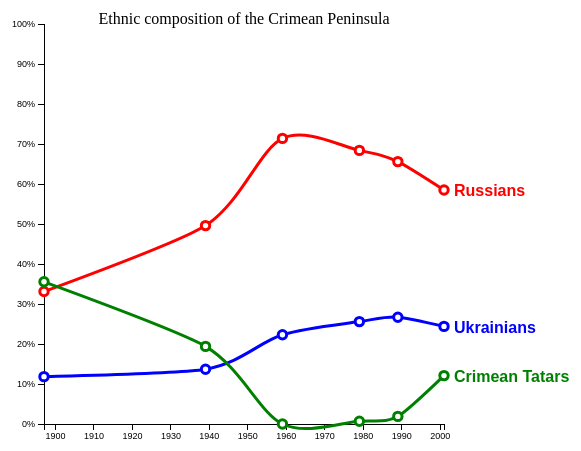
D3 v3 page, settled after 360 driven frames (6 s of simulated time); the page loaded 1 data file(s).



//data independent
	
//Define global variables

//Set margin with an array pointing to top, bottom, left, and right
	//Define width as height - margin.left - margin.right
var margin = {
	'top': 50,
	'bottom': 50,
	'left': 100,
	'right': 200},
	height = (500 - margin.top - margin.bottom),
	width = (700 - margin.right - margin.left);	

//Define the spaces
var svg = d3.select('body').append('svg')
	.attr('height',height + margin.top + margin.bottom)
	.attr('width',width + margin.left + margin.right);

var viscon = svg.append('g')
	.attr('transform','translate(' + (margin.left) + ',' + margin.top + ')');

//Define scales

var colors = (['red','blue','green','purple','grey','pink','#999','#888','#777','#666']);
var nations = (['Russians', 'Ukrainians', 'Crimean Tatars']);
var radius = 4.2;
var duration = 500;
	
var colorize = d3.scale.ordinal()
	.range(colors)
	.domain(nations);
var parseDate = d3.time.format('%Y').parse;	
	
var krim;

var scaley = d3.scale.linear()
	.domain([0,100])
	.range([height,0]);
	
var scalex = d3.time.scale()
	.range([0,width]);
	
var xaxis = d3.svg.axis()
	.scale(scalex)
	.orient('bottom');
	
var yaxis = d3.svg.axis()
	.scale(scaley)
	.orient('left')
	.tickFormat(function(d){return d + '%';})
	;
		
	
var liner = function(nation){
	var liney =	d3.svg.line()
		.x(function(d){return scalex(d.year);})
		.y(function(d){return scaley(d[nation]);})
		.interpolate('cardinal');
		
	viscon.append('g').append('path')
		.datum(krim)
		.attr('d',liney)
		.attr('class','line')
		.style('stroke',colorize(nation))
		.style('stroke-width','3px')		
		.style('fill','none');
		
	viscon.append('text').attr('class','label')
		.attr('x',width + 10)
		.attr('y',function(d){return scaley(krim[krim.length-1][nation])})
		.style('fill',colorize(nation))
		.style('font-weight','bolder')
		.style('font-family','sans-serif')
		.attr('dy','0.4em')
		.text(nation);
		};

var circler = function(nation){
	var dotter = viscon.append('g');
	
	dotter.selectAll('circle')
		.data(krim)
		.enter()
		.append('circle')
		.attr('cx',function(d){return scalex(d.year)})
		.attr('cy',function(d){return scaley(d[nation])})
		.attr('r',radius)
		.style('fill','white')
		.style('stroke',colorize(nation))
		.style('stroke-width','3px');
		
	dotter.selectAll('circle')
		.on('mouseover',function(d){

			d3.select(this).transition()
				.duration(duration)
				.attr('r',radius * 5);
			var xPos = parseFloat(d3.select(this).attr('cx'));
			var yPos = parseFloat(d3.select(this).attr('cy'));

		
			dotter.append('text').attr('class','tooltip')
//		dotter.select('text.tooltip')
				.attr('x',xPos)
				.attr('y',yPos)
				.style('fill',colorize(nation))
				.style('font-weight','bolder')
				.style('font-family','sans-serif')
				.style('font-size','12px')
				.style('text-anchor','middle')
				.attr('dy','0.5em')
				.text(d[nation] + '%');
				})
				
				
		
		
		.on('mouseout',function(d){
			d3.selectAll('.tooltip').remove();		
			d3.select(this)
		.transition()
		.duration(duration)
		.attr('r',radius);		
		});

	};

viscon.append('text').attr('class','hed')
	.attr('x',width/2)
	.attr('y',0)
	.attr('text-anchor','middle')
	.text('Ethnic composition of the Crimean Peninsula');

//DATA DEPENDENT

d3.tsv('krim.tsv',function(error, data){
		data.forEach(function(d){
			d.year = parseDate(d.year);
			d.Russians = +d.Russians;
			d.Ukrainians = +d.Ukrainians;
			d.CrimeanTatars = + d.CrimeanTatars;
			krim = data;
		});		
	scalex.domain(d3.extent(krim,function(d){return d.year}));
	
	viscon.append('g').attr('class','axis').call(xaxis)
		.attr('transform','translate(0,' + height + ')');
	
	viscon.append('g').attr('class','axis').call(yaxis);

	
	nations.forEach(function(d){return liner(d)});
	nations.forEach(function(d){return circler(d)});

	
//end hanging function				
});		

	

### data: krim.tsv
year	Russians	Ukrainians	Crimean Tatars
1897	33.11	11.84	35.55
1939	49.6	13.7	19.4
1959	71.4	22.3	0
1979	68.4	25.6	0.7
1989	65.6	26.7	1.9
2001	58.5	24.4	12.1